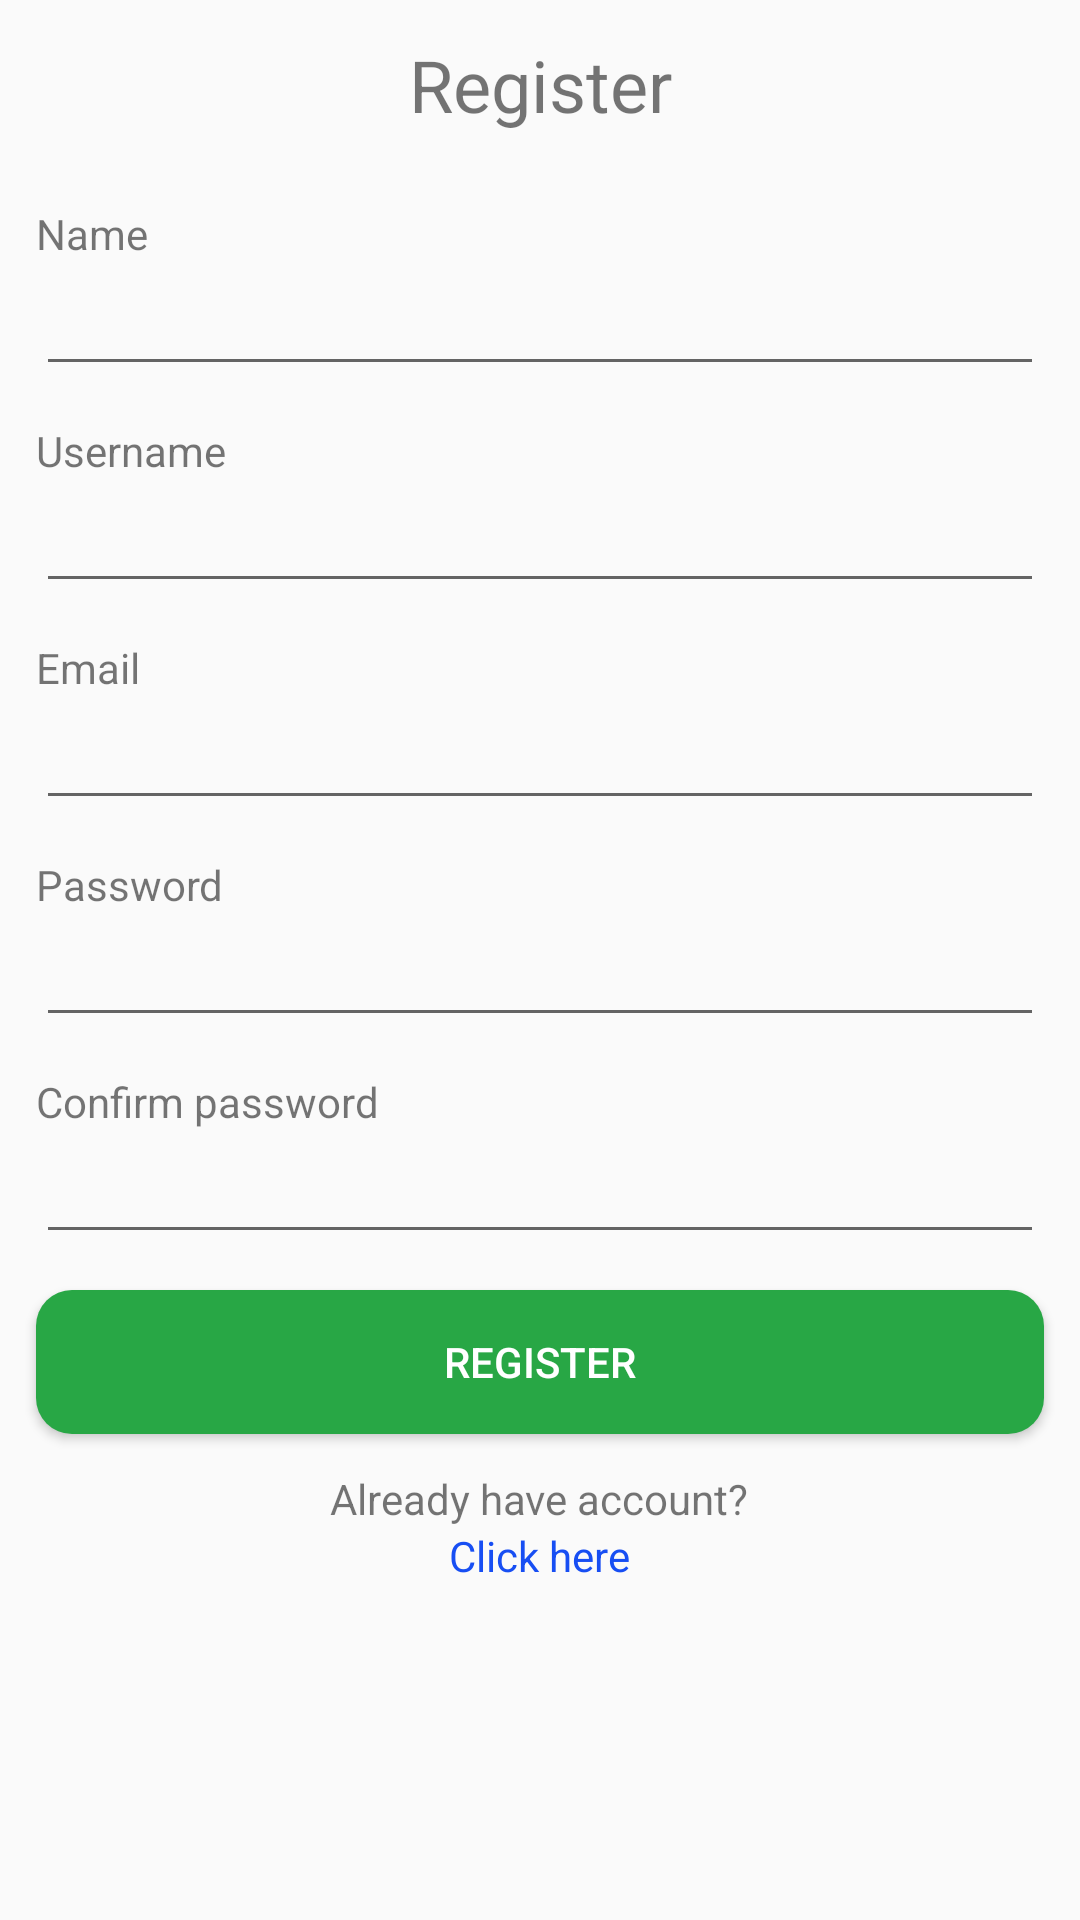

Layout XML and referenced resources for this Android screen:
<!-- AndroidManifest.xml: application theme AppTheme -->
<!-- res/layout/activity_register.xml -->
<?xml version="1.0" encoding="utf-8"?>
<LinearLayout xmlns:android="http://schemas.android.com/apk/res/android"
    xmlns:app="http://schemas.android.com/apk/res-auto"
    xmlns:tools="http://schemas.android.com/tools"
    android:layout_width="match_parent"
    android:layout_height="match_parent"
    tools:context=".frontpage.RegisterActivity">

    <ScrollView
        android:layout_width="match_parent"
        android:layout_height="wrap_content">

        <LinearLayout
            android:layout_width="match_parent"
            android:layout_height="wrap_content"
            android:orientation="vertical">

            <TextView
                android:id="@+id/registerTitle"
                android:layout_width="match_parent"
                android:layout_height="wrap_content"
                android:layout_marginTop="12dp"
                android:gravity="center"
                android:text="@string/register"
                android:textSize="24sp" />

            <TextView
                android:id="@+id/labelName"
                android:layout_width="wrap_content"
                android:layout_height="wrap_content"
                android:layout_marginStart="12dp"
                android:layout_marginTop="24dp"
                android:labelFor="@+id/name"
                android:text="@string/name" />

            <EditText
                android:id="@+id/name"
                android:layout_width="match_parent"
                android:layout_height="wrap_content"
                android:layout_marginStart="12dp"
                android:layout_marginEnd="12dp"
                android:importantForAutofill="no"
                android:inputType="textPersonName" />

            <TextView
                android:id="@+id/labelUsername"
                android:layout_width="wrap_content"
                android:layout_height="wrap_content"
                android:layout_marginStart="12dp"
                android:layout_marginTop="12dp"
                android:labelFor="@+id/username"
                android:text="@string/username" />

            <EditText
                android:id="@+id/username"
                android:layout_width="match_parent"
                android:layout_height="wrap_content"
                android:layout_marginStart="12dp"
                android:layout_marginEnd="12dp"
                android:importantForAutofill="no"
                android:inputType="textPersonName" />

            <TextView
                android:id="@+id/labelEmail"
                android:layout_width="wrap_content"
                android:layout_height="wrap_content"
                android:layout_marginStart="12dp"
                android:layout_marginTop="12dp"
                android:labelFor="@+id/email"
                android:text="@string/email" />

            <EditText
                android:id="@+id/email"
                android:layout_width="match_parent"
                android:layout_height="wrap_content"
                android:layout_marginStart="12dp"
                android:layout_marginEnd="12dp"
                android:importantForAutofill="no"
                android:inputType="textEmailAddress" />

            <TextView
                android:id="@+id/labelPassword"
                android:layout_width="wrap_content"
                android:layout_height="wrap_content"
                android:layout_marginStart="12dp"
                android:layout_marginTop="12dp"
                android:labelFor="@+id/password"
                android:text="@string/password" />

            <EditText
                android:id="@+id/password"
                android:layout_width="match_parent"
                android:layout_height="wrap_content"
                android:layout_marginStart="12dp"
                android:layout_marginEnd="12dp"
                android:importantForAutofill="no"
                android:inputType="textPassword" />

            <TextView
                android:id="@+id/labelConfirmPassword"
                android:layout_width="wrap_content"
                android:layout_height="wrap_content"
                android:layout_marginStart="12dp"
                android:layout_marginTop="12dp"
                android:labelFor="@+id/confirmPassword"
                android:text="@string/confirmPassword" />

            <EditText
                android:id="@+id/confirmPassword"
                android:layout_width="match_parent"
                android:layout_height="wrap_content"
                android:layout_marginStart="12dp"
                android:layout_marginEnd="12dp"
                android:importantForAutofill="no"
                android:inputType="textPassword" />

            <Button
                android:id="@+id/registerButton"
                android:layout_width="match_parent"
                android:layout_height="wrap_content"
                android:layout_marginStart="12dp"
                android:layout_marginTop="12dp"
                android:layout_marginEnd="12dp"
                android:background="@drawable/rounded_corner_success"
                android:text="@string/register"
                android:textColor="@color/colorWhite" />

            <TextView
                android:id="@+id/loginText"
                android:layout_width="wrap_content"
                android:layout_height="wrap_content"
                android:layout_gravity="center"
                android:layout_marginTop="12dp"
                android:text="@string/wantLogin" />

            <TextView
                android:id="@+id/clickText"
                android:layout_width="wrap_content"
                android:layout_height="wrap_content"
                android:layout_gravity="center"
                android:text="@string/clickHere"
                android:textColor="@color/colorLink" />

            <ProgressBar
                android:id="@+id/progressBar"
                style="?android:attr/progressBarStyle"
                android:layout_width="wrap_content"
                android:layout_height="wrap_content"
                android:layout_gravity="center"
                android:layout_marginTop="12dp"
                android:visibility="gone" />
        </LinearLayout>
    </ScrollView>
</LinearLayout>
<!-- resources referenced by this layout -->
<resources>
  <color name="colorLink">#174EF3</color>
  <color name="colorWhite">#ffffff</color>
  <!-- drawable rounded_corner_success (drawable) -->
  <?xml version="1.0" encoding="utf-8"?>
  <shape xmlns:android="http://schemas.android.com/apk/res/android">
      <corners android:radius="12dp" />
      <solid android:color="@color/colorBgSuccess" />
  </shape>
  <string name="clickHere">Click here</string>
  <string name="confirmPassword">Confirm password</string>
  <string name="email">Email</string>
  <string name="name">Name</string>
  <string name="password">Password</string>
  <string name="register">Register</string>
  <string name="username">Username</string>
  <string name="wantLogin">Already have account?</string>
  <style name="AppTheme" parent="Theme.AppCompat.Light.DarkActionBar">
          
          <item name="colorPrimary">@color/colorDonker</item>
          <item name="colorPrimaryDark">@color/colorGrayblue</item>
          <item name="colorAccent">@color/colorAccent</item>
      </style>
  <color name="colorBgSuccess">#28a745</color>
  <color name="colorDonker">#1d3557</color>
  <color name="colorGrayblue">#457b9d</color>
  <color name="colorAccent">#03DAC5</color>
</resources>
